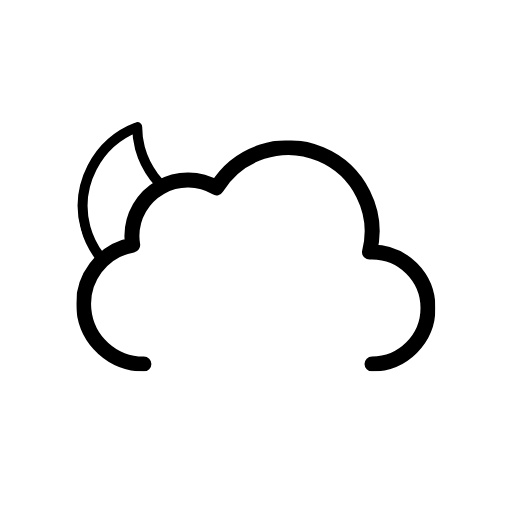
t = 0.00 s
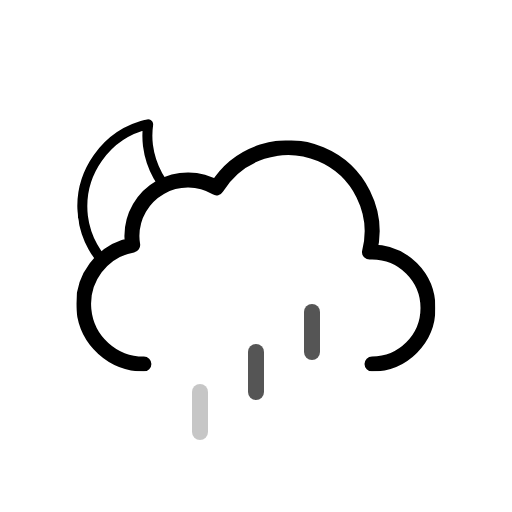
t = 1.00 s
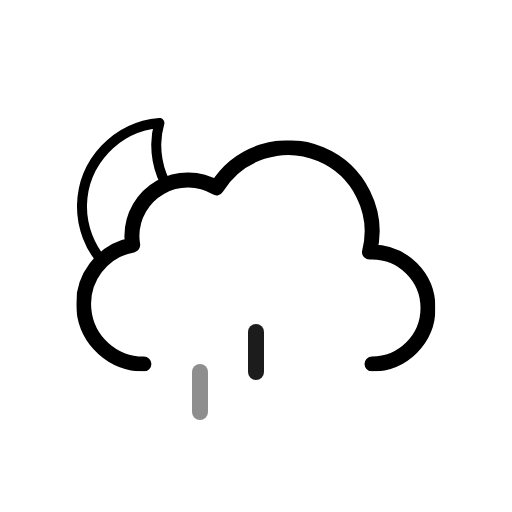
t = 2.00 s
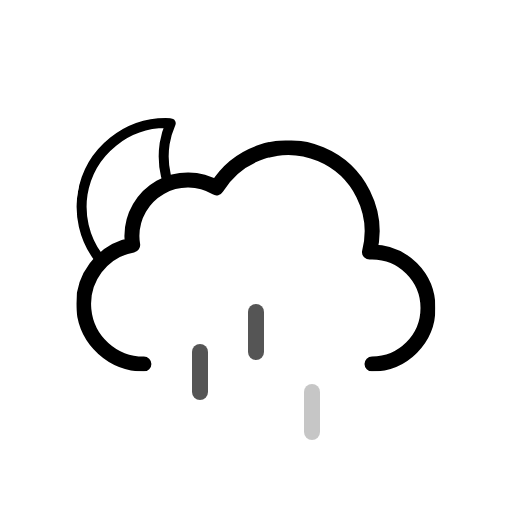
t = 3.00 s
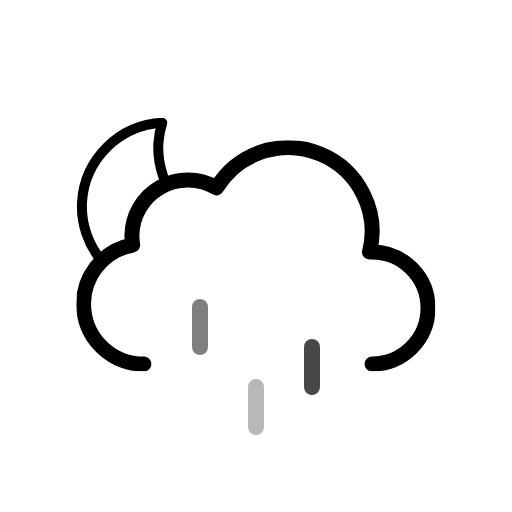
t = 3.75 s
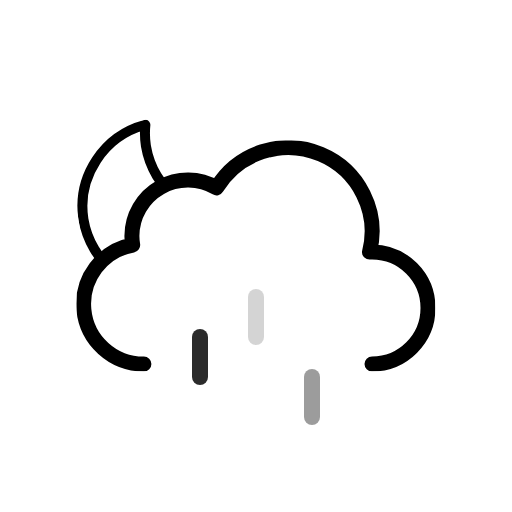
t = 5.25 s

The animated SVG that drew these frames (rendered in a browser with its animation timeline set to each time). Animation: 7 SMIL elements (animate=3,animateTransform=4); one cycle of 6.00 s, repeats indefinitely.

<svg
  xmlns="http://www.w3.org/2000/svg"
  xmlns:xlink="http://www.w3.org/1999/xlink"
  viewBox="0 0 512 512"
>
  <defs>
    <symbol id="c" viewBox="0 0 178 178">
      <path
        fill="none"
        stroke="currentColor"
        stroke-linecap="round"
        stroke-linejoin="round"
        stroke-width="10"
        d="M163.6 110.4a84.8 84.8 0 01-85.4-84.3A83.3 83.3 0 0181 5 84.7 84.7 0 005 88.7 84.8 84.8 0 0090.4 173a85.2 85.2 0 0082.6-63.1 88 88 0 01-9.4.5Z"
      />
    </symbol>
    <symbol id="d" viewBox="0 0 359 231">
      <path
        fill="none"
        stroke="currentColor"
        stroke-linecap="round"
        stroke-linejoin="round"
        stroke-width="15"
        d="M295.5 223.5a56 56 0 000-112l-2.5.1a83.9 83.9 0 00-153-64.2 56 56 0 00-84.6 48.1 56.6 56.6 0 00.8 9 60 60 0 0011.2 119"
      />
    </symbol>
    <symbol id="b" viewBox="0 0 435.5 371.5">
      <g clip-path="url(#a)">
        <use
          xlink:href="#c"
          width="178"
          height="178"
          transform="translate(77 118)"
        >
          <animateTransform
            additive="sum"
            attributeName="transform"
            dur="6s"
            repeatCount="indefinite"
            type="rotate"
            values="-15 86 86; 9 86 86; -15 86 86"
          />
        </use>
      </g>
      <use
        xlink:href="#d"
        width="359"
        height="231"
        transform="translate(76.5 140.5)"
      />
    </symbol>
    <symbol id="e" overflow="visible" viewBox="0 0 128 56">
      <path
        fill="currentColor"
        d="M8 56a8 8 0 01-8-8V8a8 8 0 0116 0v40a8 8 0 01-8 8Z"
        opacity="0"
      >
        <animateTransform
          additive="sum"
          attributeName="transform"
          begin="0s"
          dur="1.2s"
          repeatCount="indefinite"
          type="translate"
          values="0 -60; 0 60"
        />
        <animate
          attributeName="opacity"
          begin="0s"
          dur="1.2s"
          repeatCount="indefinite"
          keyTimes="0; .25; 1"
          values="0; 1; 0"
        />
      </path>
      <path
        fill="currentColor"
        d="M64 56a8 8 0 01-8-8V8a8 8 0 0116 0v40a8 8 0 01-8 8Z"
        opacity="0"
      >
        <animateTransform
          additive="sum"
          attributeName="transform"
          begin="0.4s"
          dur="1.2s"
          repeatCount="indefinite"
          type="translate"
          values="0 -60; 0 60"
        />
        <animate
          attributeName="opacity"
          begin="0.4s"
          dur="1.2s"
          repeatCount="indefinite"
          keyTimes="0; .25; 1"
          values="0; 1; 0"
        />
      </path>
      <path
        fill="currentColor"
        d="M120 56a8 8 0 01-8-8V8a8 8 0 0116 0v40a8 8 0 01-8 8Z"
        opacity="0"
      >
        <animateTransform
          additive="sum"
          attributeName="transform"
          begin="0.8s"
          dur="1.2s"
          repeatCount="indefinite"
          type="translate"
          values="0 -60; 0 60"
        />
        <animate
          attributeName="opacity"
          begin="0.8s"
          dur="1.2s"
          repeatCount="indefinite"
          keyTimes="0; .25; 1"
          values="0; 1; 0"
        />
      </path>
    </symbol>
    <clipPath id="a">
      <path
        fill="none"
        d="M288 148a83.8 83.8 0 00-71.4 40 56 56 0 00-84.6 48 56.6 56.6 0 00.8 9A60 60 0 0084 304H0V0h288Z"
      />
    </clipPath>
  </defs>
  <use xlink:href="#b" width="435.5" height="371.5" />
  <use xlink:href="#e" width="128" height="56" transform="translate(192 344)" />
</svg>